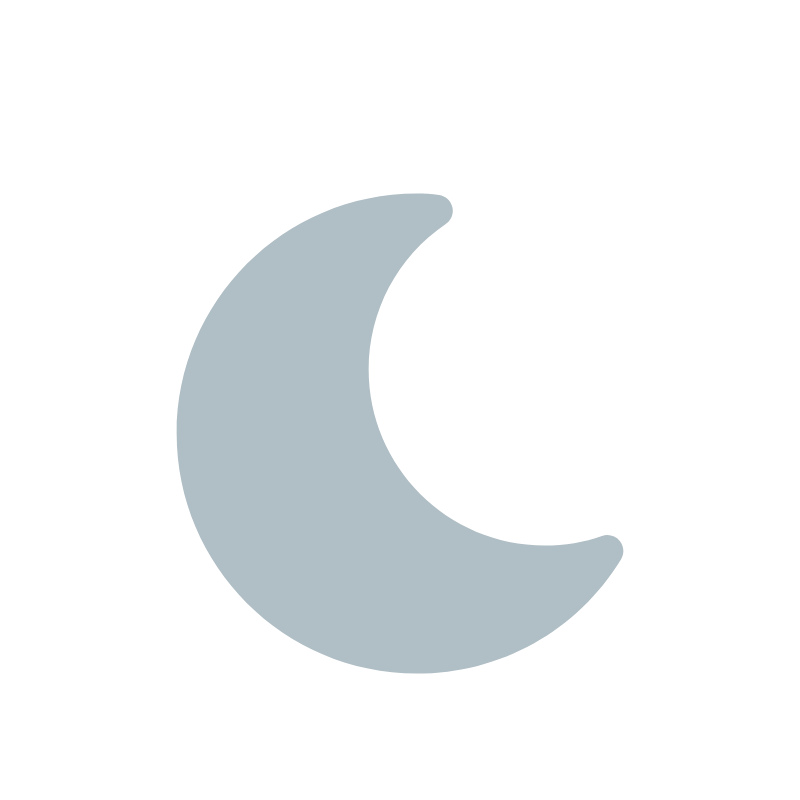
t = 0.00 s
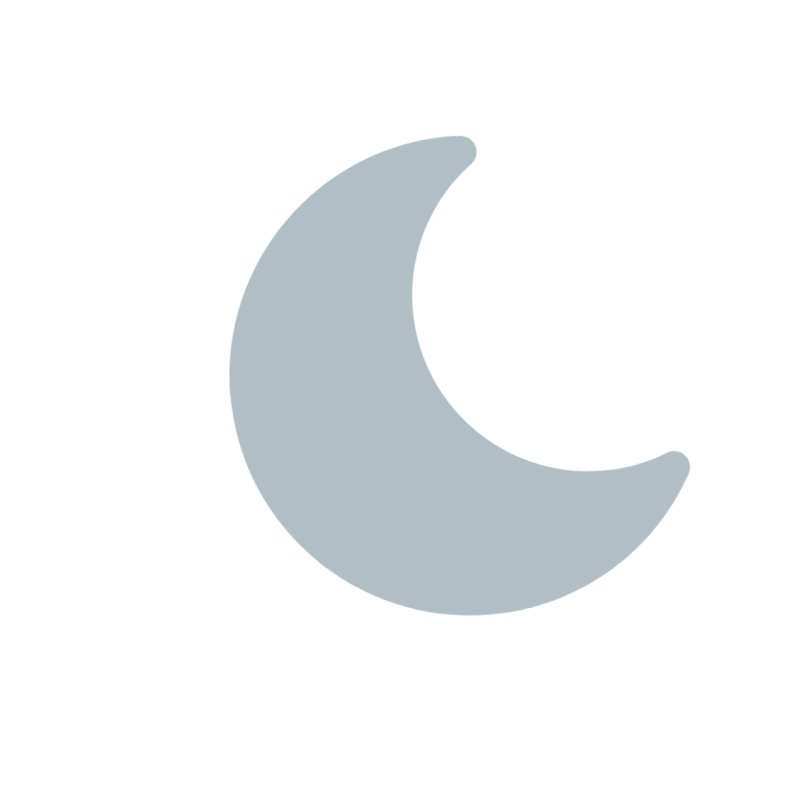
t = 0.90 s
t = 1.50 s: frame unchanged from t = 0.00 s, image omitted
t = 2.63 s: frame unchanged from t = 0.00 s, image omitted
t = 3.75 s: frame unchanged from t = 0.00 s, image omitted
t = 4.88 s: frame unchanged from t = 0.00 s, image omitted

The animated SVG that drew these frames (rendered in a browser with its animation timeline set to each time). Animation: 2 CSS @keyframes rules; one cycle of 6.00 s, repeats indefinitely.

<?xml version="1.0"?>
<svg width="800" height="800" xmlns="http://www.w3.org/2000/svg" xmlns:svg="http://www.w3.org/2000/svg">
 <style>
  <![CDATA[#ev5kbkxivn92_to {animation: ev5kbkxivn92_to__to linear infinite normal forwards}@keyframes ev5kbkxivn92_to__to { 0% {transform: translate(0px,0px)} 11.666667% {transform: translate(-38.029324px,45.321684px)} 25% {transform: translate(0px,0px)} 100% {transform: translate(0px,0px)} }#ev5kbkxivn92_tr {animation: ev5kbkxivn92_tr__tr 6000ms linear infinite normal forwards}@keyframes ev5kbkxivn92_tr__tr { 0% {transform: rotate(0deg)} 11.666667% {transform: rotate(-10deg)} 25% {transform: rotate(0deg)} 100% {transform: rotate(0deg)} }]]>
 </style>
 <g class="layer">
  <title>Layer 1</title>
  <g id="ev5kbkxivn92_to">
   <g id="ev5kbkxivn92_tr">
    <path d="m619.782106,540.917748c-4.288,-5.28 -11.488,-7.232 -17.824,-4.96c-17.76,6.368 -37.024,9.632 -57.312,9.632c-97.056,0 -176,-78.976 -176,-176c0,-58.4 28.832,-112.768 77.12,-145.472c5.472,-3.712 8.096,-10.4 6.624,-16.832c-1.472,-6.432 -6.752,-11.296 -13.312,-12.256c-7.488,-1.088 -14.944,-1.44 -22.432,-1.44c-132.352,0 -240,107.648 -240,240c0,132.352 107.648,240 240,240c84,0 160.416,-42.688 204.352,-114.176c3.552,-5.792 3.04,-13.184 -1.216,-18.496z" fill="rgb(176,190,197)" id="ev5kbkxivn92" transform="translate(0 0)"/>
   </g>
  </g>
 </g>
</svg>